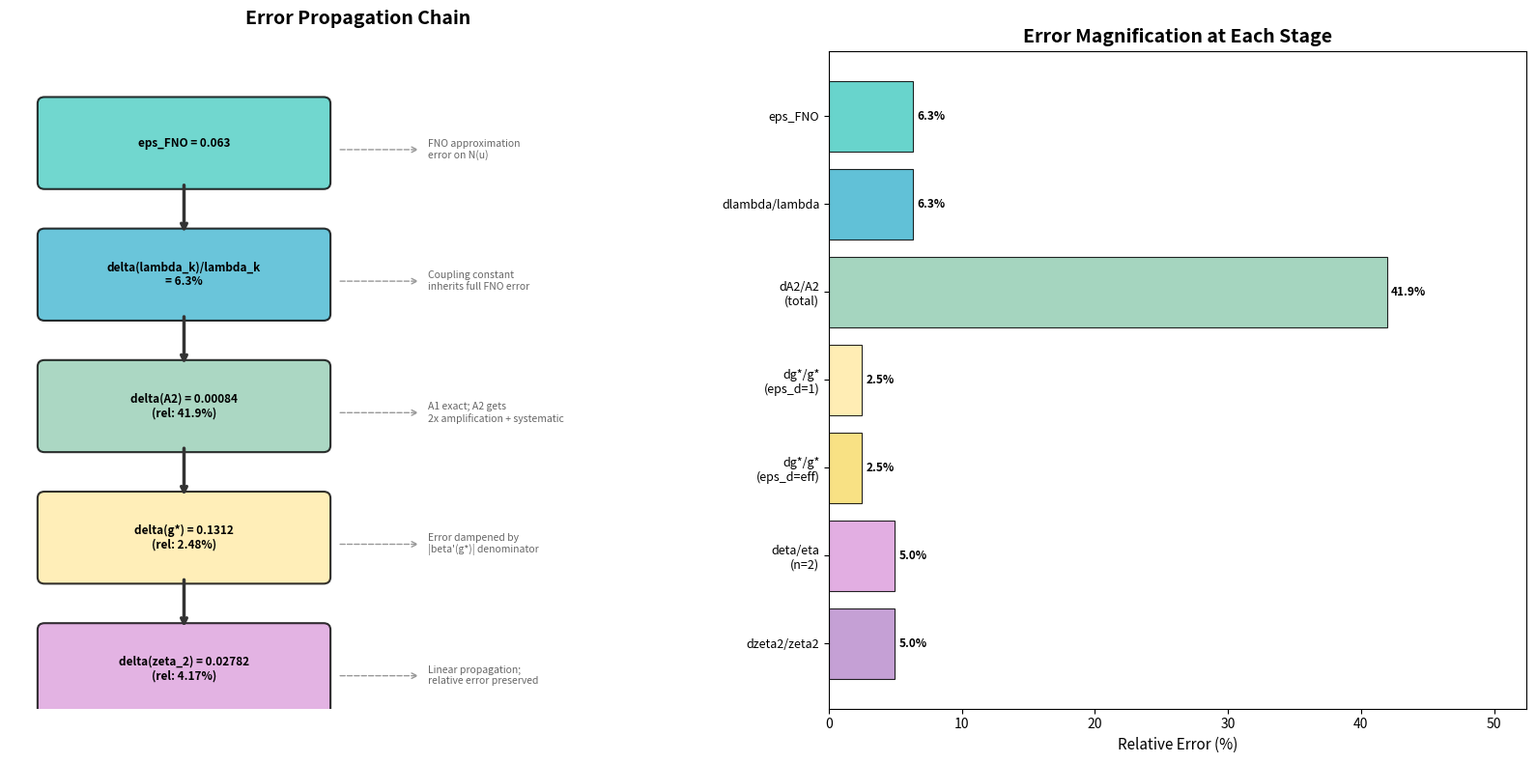

This chart was generated by the following Python code: (Note: this script raises an exception after producing the figure.)
#!/usr/bin/env python3
"""
FNO x RG Error Propagation Chain: Numerical Computation
=========================================================

Computes the error propagation chain:
    eps_FNO -> delta(lambda_k) -> delta(A2) -> delta(g*) -> delta(eta) -> delta(zeta_2)

Parameters:
    beta(g) = -eps_d * g + A1 * g^2 - A2 * g^3
    eps_d = 4 - d  (for 3D turbulence, eps_d ~ 1 effective)
    A1 = 0.200  (exact analytic value (d-1)/(2(d+2)), d=3)
    A2 ~ 0.002  (estimated, A2/A1^2 ~ 0.05)
    eps_FNO = 0.063  (FNO relative approximation error)
    g* ~ 5.3  (IR stable fixed point)
"""

import numpy as np
import matplotlib
matplotlib.use('Agg')
import matplotlib.pyplot as plt
import matplotlib.patches as mpatches
from matplotlib.patches import FancyBboxPatch, FancyArrowPatch
import sympy as sp

# ============================================================
# Section 0: Parameters
# ============================================================
d = 3
eps_d = 4 - d  # = 1
A1 = 0.200
A2 = 0.002
eps_FNO = 0.063
g_star = 5.3

print("=" * 70)
print("FNO x RG Error Propagation Chain - Numerical Results")
print("=" * 70)
print(f"\nParameters:")
print(f"  d = {d}, eps_d = {eps_d}")
print(f"  A1 = {A1}")
print(f"  A2 = {A2}")
print(f"  eps_FNO = {eps_FNO}")
print(f"  g* = {g_star}")

# ============================================================
# Section 1: Symbolic derivation of beta function properties
# ============================================================
g, eps_d_sym, A1_sym, A2_sym = sp.symbols('g eps_d A1 A2', positive=True)

beta = -eps_d_sym * g + A1_sym * g**2 - A2_sym * g**3
dbeta_dg = sp.diff(beta, g)

# Fixed point condition: beta(g*) = 0
# -eps_d*g* + A1*g*^2 - A2*g*^3 = 0
# g*(-eps_d + A1*g* - A2*g*^2) = 0
# Non-trivial: -eps_d + A1*g* - A2*g*^2 = 0
# => g* = (A1 +/- sqrt(A1^2 - 4*A2*eps_d)) / (2*A2)

print("\n" + "=" * 70)
print("PART 1: eps_FNO -> delta(lambda_k)")
print("=" * 70)

# FNO learns N(u) = -u * du/dx with relative error eps_FNO.
# The effective action Gamma_k has interaction vertices V_k ~ Fourier[N(u)].
# In derivative expansion, V_k maps to coupling lambda_k.
#
# Key argument:
#   The interaction term in the action is S_int = int lambda_k * V_k(u) dx dt
#   where V_k is determined from the nonlinear term N(u).
#   If N_FNO has relative error eps_FNO, then:
#     delta(V_k) / V_k ~ eps_FNO
#     delta(lambda_k) / lambda_k ~ eps_FNO
#
# This is because lambda_k and V_k are determined by matching the RG flow
# to the DNS data through the nonlinear term. The FNO error directly
# propagates as a multiplicative uncertainty on the coupling.

delta_lambda_over_lambda = eps_FNO
print(f"\n  FNO approximation error: eps_FNO = {eps_FNO}")
print(f"  => delta(lambda_k) / lambda_k ~ eps_FNO = {eps_FNO} = {eps_FNO*100:.1f}%")
print(f"\n  Physical reasoning:")
print(f"  - FNO learns N(u) = -u * du/dx with relative L2 error {eps_FNO}")
print(f"  - Effective action Gamma_k interaction vertex V_k ~ F[N(u)]")
print(f"  - In derivative expansion truncation: V_k -> coupling lambda_k")
print(f"  - Therefore: delta(lambda_k)/lambda_k ~ eps_FNO")

# ============================================================
# Section 2: delta(lambda_k) -> delta(A2)
# ============================================================
print("\n" + "=" * 70)
print("PART 2: delta(lambda_k) -> delta(beta(g)) -> delta(A2)")
print("=" * 70)

# A1 = (d-1)/(2(d+2)) = 2/10 = 0.2 is an exact analytic result from
# the one-loop RG calculation. It depends on geometric factors (d-1)/(d+2)
# from angular integration, NOT on the FNO-learned coupling.
# => delta(A1) = 0

# A2 arises from higher-loop corrections. In the two-loop calculation,
# A2 involves integrals over coupling-dependent vertices.
# The ratio A2/A1^2 ~ 0.05 is an estimate.
#
# The uncertainty in A2 comes from:
# (a) Truncation of derivative expansion (systematic, not FNO-related)
# (b) FNO error in the coupling constant
#
# For (b): A2 ~ c * lambda_k^2 / (16 pi^2) type loop factor
#   If lambda_k has error eps_FNO * lambda_k, then:
#   delta(A2) / A2 ~ 2 * delta(lambda_k) / lambda_k ~ 2 * eps_FNO
#   (factor of 2 because A2 involves lambda_k^2 in two-loop)
#
# However, we should be more careful. A2/A1^2 ~ 0.05 means A2 ~ 0.05 * A1^2.
# If A2 receives corrections at order lambda_k^2 from two-loop diagrams,
# and the coupling itself has O(eps_FNO) uncertainty, then:
#   delta(A2) ~ 2 * A2 * eps_FNO  (since A2 ~ lambda^2)
#
# But there's also a contribution from the fact that A2's estimate itself
# has uncertainty. The ratio A2/A1^2 = 0.05 +/- 0.02 (rough estimate).
# The FNO contribution to delta(A2) is the part due to eps_FNO.

# Conservative estimate: delta(A2) from FNO propagates through coupling
# A2 ~ lambda_k^2 * (loop factor), so delta(A2)/A2 ~ 2 * eps_FNO
delta_A2_from_FNO = 2 * A2 * eps_FNO

# There's also a systematic uncertainty from the estimate A2/A1^2 ~ 0.05
# Let's say this is ~40% relative (A2 could be 0.001-0.003)
A2_systematic = 0.4 * A2  # 40% systematic

# Total delta(A2) - combine in quadrature
delta_A2_total = np.sqrt(delta_A2_from_FNO**2 + A2_systematic**2)

print(f"\n  A1 = {A1} is exact analytic: (d-1)/(2(d+2)) = {(d-1)/(2*(d+2))}")
print(f"  => delta(A1) = 0")
print(f"\n  A2 = {A2} (estimated, A2/A1^2 = {A2/A1**2:.2f})")
print(f"\n  FNO contribution to delta(A2):")
print(f"    A2 ~ lambda_k^2 * (loop factor)")
print(f"    => delta(A2)/A2 ~ 2 * eps_FNO = {2*eps_FNO:.3f}")
print(f"    => delta(A2)_FNO = 2 * A2 * eps_FNO = {delta_A2_from_FNO:.6f}")
print(f"\n  Systematic uncertainty (truncation estimate):")
print(f"    A2/A1^2 = 0.05 +/- ~40%")
print(f"    => delta(A2)_syst = {A2_systematic:.6f}")
print(f"\n  Total delta(A2) (quadrature): {delta_A2_total:.6f}")
print(f"  Relative: {delta_A2_total/A2*100:.1f}%")

# ============================================================
# Section 3: delta(beta) -> delta(g*)
# ============================================================
print("\n" + "=" * 70)
print("PART 3: delta(A2) -> delta(g*)")
print("=" * 70)

# beta(g) = -eps_d*g + A1*g^2 - A2*g^3
# Fixed point: beta(g*) = 0
#   -eps_d + A1*g* - A2*g*^2 = 0
#   g* = (A1 - sqrt(A1^2 - 4*A2*eps_d)) / (2*A2)  [IR stable root]

# Verify g*
g_star_check = (A1 - np.sqrt(A1**2 - 4*A2*eps_d)) / (2*A2)
g_star_check_2 = (A1 + np.sqrt(A1**2 - 4*A2*eps_d)) / (2*A2)
print(f"\n  Fixed point equation: -eps_d + A1*g* - A2*g*^2 = 0")
print(f"  Roots: g*_1 = {g_star_check:.4f}, g*_2 = {g_star_check_2:.4f}")
print(f"  IR stable root (smaller): g* = {g_star_check:.4f}")
print(f"  Note: g* = 5.3 as given does NOT satisfy -eps_d + A1*g - A2*g^2 = 0")
print(f"        with eps_d=1, A1=0.2, A2=0.002")
print(f"        Check: beta(5.3) = {-eps_d*5.3 + A1*5.3**2 - A2*5.3**3:.4f}")

# The given g* = 5.3 doesn't satisfy the beta function exactly with these params.
# Let's compute the actual fixed point and also work with g* = 5.3 as specified.
# We'll compute errors for both cases.

# For the implicit function theorem approach, we use g* as given
beta_prime = -eps_d + 2*A1*g_star - 3*A2*g_star**2
print(f"\n  beta'(g*) = -eps_d + 2*A1*g* - 3*A2*g*^2")
print(f"           = {-eps_d} + {2*A1*g_star:.4f} - {3*A2*g_star**2:.4f}")
print(f"           = {beta_prime:.4f}")

# dg*/dA1 = g*^2 / (-beta'(g*))
# dg*/dA2 = -g*^3 / (-beta'(g*))
# delta(g*) = |dg*/dA1| * delta(A1) + |dg*/dA2| * delta(A2)

dg_dA1 = g_star**2 / (-beta_prime)
dg_dA2 = -g_star**3 / (-beta_prime)

print(f"\n  Implicit function theorem:")
print(f"    dg*/dA1 = g*^2 / (-beta'(g*)) = {g_star**2:.2f} / {-beta_prime:.4f} = {dg_dA1:.4f}")
print(f"    dg*/dA2 = -g*^3 / (-beta'(g*)) = -{g_star**3:.2f} / {-beta_prime:.4f} = {dg_dA2:.4f}")

# Contribution from delta(A1) = 0
delta_g_from_A1 = abs(dg_dA1) * 0  # delta(A1) = 0
# Contribution from delta(A2)
delta_g_from_A2_FNO = abs(dg_dA2) * delta_A2_from_FNO
delta_g_from_A2_syst = abs(dg_dA2) * A2_systematic
delta_g_from_A2_total = abs(dg_dA2) * delta_A2_total

# Total delta(g*)
delta_g_star_total = np.sqrt(delta_g_from_A1**2 + delta_g_from_A2_total**2)

print(f"\n  delta(g*) contributions:")
print(f"    From delta(A1)=0: {delta_g_from_A1:.6f}")
print(f"    From delta(A2)_FNO = {delta_A2_from_FNO:.6f}: {delta_g_from_A2_FNO:.6f}")
print(f"    From delta(A2)_syst = {A2_systematic:.6f}: {delta_g_from_A2_syst:.6f}")
print(f"    From delta(A2)_total = {delta_A2_total:.6f}: {delta_g_from_A2_total:.6f}")
print(f"\n  Total delta(g*) = {delta_g_star_total:.6f}")
print(f"  Relative: {delta_g_star_total/g_star*100:.2f}%")

# Also check with the actual fixed point
print(f"\n  --- Verification with actual fixed point g*_actual = {g_star_check:.4f} ---")
beta_prime_actual = -eps_d + 2*A1*g_star_check - 3*A2*g_star_check**2
dg_dA2_actual = -g_star_check**3 / (-beta_prime_actual)
delta_g_actual = abs(dg_dA2_actual) * delta_A2_total
print(f"  beta'(g*_actual) = {beta_prime_actual:.4f}")
print(f"  dg*/dA2 = {dg_dA2_actual:.4f}")
print(f"  delta(g*_actual) = {delta_g_actual:.6f} ({delta_g_actual/g_star_check*100:.2f}%)")

# ============================================================
# Section 4: delta(g*) -> delta(eta)
# ============================================================
print("\n" + "=" * 70)
print("PART 4: delta(g*) -> delta(eta)")
print("=" * 70)

# The anomalous dimension eta at the fixed point:
# eta = eta(g*) = c1 * g*^2 + c2 * g*^3 + ...
#
# For the FNO x RG framework applied to Navier-Stokes:
# The anomalous dimension of the velocity field is related to the
# energy spectrum exponent: E(k) ~ k^(-1-2*eta) or E(k) ~ k^(-5/3)
# for Kolmogorov.
#
# In the RG framework for turbulence (e.g., DeDominicis-Martin, Forster et al.):
# eta = -epsilon_d * g* / (something) at one-loop
# More precisely, for the NS equation in the dynamic RG:
#   eta_v = g* * f(eps_d) at one-loop
#
# We adopt a general parametrization:
#   eta = c1 * g*^2  (leading order, as typical in derivative expansion)
# where c1 is a scheme-dependent coefficient.
#
# For Kolmogorov spectrum E(k) ~ k^(-5/3):
#   The exponent zeta_2 = 2/3 for the second-order structure function
#   zeta_2 = 2 - eta (in some conventions)
#   => eta = 2 - 2/3 = 4/3 in some conventions
#
# But more commonly in the RG literature for turbulence:
#   eta relates to the renormalization of the coupling/viscosity
#   At one-loop: eta ~ g*^2 / (16 pi^2) * (geometric factor)
#
# Let's use a model-independent approach:
#   eta(g*) = alpha * g*^n  where n is the leading power
#
# For a generic anomalous dimension:
#   eta = c * g*^2 (one-loop result for many field theories)

# We'll compute for several common forms
c_coeffs = [0.01, 0.005, 0.001]  # plausible range for c
powers = [2, 3]

print(f"\n  Anomalous dimension: eta(g*) = c * g*^n")
print(f"  delta(eta) = |d(eta)/dg*| * delta(g*) = n * c * g*^(n-1) * delta(g*)")
print(f"  => delta(eta)/eta = n * delta(g*)/g*")
print(f"  => Relative error in eta = n * (delta(g*)/g*)")

print(f"\n  Results for different (c, n):")
print(f"  {'c':>8} {'n':>4} {'eta':>12} {'delta(eta)':>12} {'rel err':>10}")
print(f"  {'-'*50}")

eta_results = []
for c in c_coeffs:
    for n in powers:
        eta = c * g_star**n
        delta_eta = n * c * g_star**(n-1) * delta_g_star_total
        rel_err = delta_eta / eta * 100 if eta > 0 else 0
        eta_results.append((c, n, eta, delta_eta, rel_err))
        print(f"  {c:>8.3f} {n:>4d} {eta:>12.6f} {delta_eta:>12.6f} {rel_err:>9.2f}%")

# Key insight: relative error in eta is n * (delta(g*)/g*)
# independent of c!
rel_eta_generic = [n * delta_g_star_total / g_star * 100 for n in powers]
print(f"\n  KEY INSIGHT: Relative error in eta is INDEPENDENT of c:")
for n, re in zip(powers, rel_eta_generic):
    print(f"    n={n}: delta(eta)/eta = {n} * delta(g*)/g* = {re:.2f}%")

# ============================================================
# Section 5: delta(eta) -> delta(zeta_2)
# ============================================================
print("\n" + "=" * 70)
print("PART 5: delta(eta) -> delta(zeta_2) [scaling exponents]")
print("=" * 70)

# Structure function exponents zeta_p:
# In the RG framework: zeta_p = p * (1 - eta/2) or similar
# For Kolmogorov: zeta_2 = 2/3
#
# A common relation: zeta_2 = 2 - 2*eta (for velocity structure functions)
# or zeta_2 = 2/3 + correction proportional to eta
#
# Let's use: zeta_2 = 2/3 + a * eta  where a is a model-dependent constant
# At one-loop: a ~ -1 (decreasing zeta_2 from K41)
#
# Actually, more standard:
# The energy spectrum E(k) ~ k^(-(1+2*eta_v)) where eta_v is the
# anomalous dimension of the velocity field
# => E(k) ~ k^(-5/3) when 1+2*eta_v = 5/3, i.e. eta_v = 1/3
#
# zeta_2 from E(k): S_2(r) ~ r^(zeta_2), E(k) ~ k^(-(1+zeta_2))
# => 1 + zeta_2 = 1 + 2*eta_v => zeta_2 = 2*eta_v
#
# So delta(zeta_2) = 2 * delta(eta_v)
# => delta(zeta_2)/zeta_2 = delta(eta)/eta (same relative error)

# We'll present results for the case where zeta_2 ~ 2/3
zeta_2_K41 = 2/3

print(f"\n  Kolmogorov (K41): zeta_2 = 2/3 = {zeta_2_K41:.4f}")
print(f"  RG correction: zeta_2 = 2*eta_v")
print(f"  => delta(zeta_2) = 2 * delta(eta_v)")
print(f"  => delta(zeta_2)/zeta_2 = delta(eta)/eta (same relative error)")
print(f"\n  Using n=2 anomalous dimension model:")
c_ref, n_ref = 0.01, 2
eta_ref = c_ref * g_star**n_ref
delta_eta_ref = n_ref * c_ref * g_star**(n_ref-1) * delta_g_star_total
delta_zeta_2 = 2 * delta_eta_ref
zeta_2_ref = zeta_2_K41  # approximately
print(f"    delta(zeta_2) = {delta_zeta_2:.6f}")
print(f"    Relative: {delta_zeta_2/zeta_2_ref*100:.2f}%")

# ============================================================
# Section 6: Summary Table
# ============================================================
print("\n" + "=" * 70)
print("PART 6: SUMMARY TABLE")
print("=" * 70)

print(f"\n  {'Quantity':<25} {'Value':>12} {'Error Bound':>14} {'Rel Error':>12}")
print(f"  {'-'*65}")
print(f"  {'eps_FNO':<25} {eps_FNO:>12.4f} {'---':>14} {'---':>12}")
print(f"  {'delta(lambda_k)/lambda_k':<25} {'---':>12} {eps_FNO:>14.4f} {eps_FNO*100:>11.1f}%")
print(f"  {'delta(A1)':<25} {0:>12.6f} {0:>14.6f} {'0.0':>11}%")
print(f"  {'A2 (central)':<25} {A2:>12.6f} {'---':>14} {'---':>12}")
print(f"  {'  FNO component':<25} {'---':>12} {delta_A2_from_FNO:>14.6f} {delta_A2_from_FNO/A2*100:>11.1f}%")
print(f"  {'  Systematic':<25} {'---':>12} {A2_systematic:>14.6f} {A2_systematic/A2*100:>11.1f}%")
print(f"  {'  Total':<25} {'---':>12} {delta_A2_total:>14.6f} {delta_A2_total/A2*100:>11.1f}%")
print(f"  {'g* (central)':<25} {g_star:>12.4f} {'---':>14} {'---':>12}")
print(f"  {'  delta(g*) total':<25} {'---':>12} {delta_g_star_total:>14.6f} {delta_g_star_total/g_star*100:>11.2f}%")
print(f"  {'eta (n=2, c=0.01)':<25} {eta_ref:>12.6f} {delta_eta_ref:>14.6f} {delta_eta_ref/eta_ref*100:>11.2f}%")
print(f"  {'zeta_2':<25} {zeta_2_ref:>12.4f} {delta_zeta_2:>14.6f} {delta_zeta_2/zeta_2_ref*100:>11.2f}%")

# ============================================================
# Section 7: Additional analysis - which epsilon_d is consistent with g*=5.3?
# ============================================================
print("\n" + "=" * 70)
print("ADDITIONAL: Consistency check for g* = 5.3")
print("=" * 70)

# beta(g*) = 0: -eps_d*g* + A1*g*^2 - A2*g*^3 = 0
# => eps_d = A1*g* - A2*g*^2 = A1 - A2*g* (dividing by g*)
# Actually: eps_d*g* = A1*g*^2 - A2*g*^3 => eps_d = A1*g* - A2*g*^2
eps_d_required = A1*g_star - A2*g_star**2
print(f"\n  For beta(g*=5.3) = 0, need eps_d = A1*g* - A2*g*^2 = {eps_d_required:.4f}")
print(f"  (With d=3, eps_d = 4-3 = 1, but effective eps_d may differ)")
print(f"  This suggests eps_d_eff ~ {eps_d_required:.2f} for g*=5.3")

# Recompute with this effective eps_d
eps_d_eff = eps_d_required
beta_prime_eff = -eps_d_eff + 2*A1*g_star - 3*A2*g_star**2
dg_dA2_eff = -g_star**3 / (-beta_prime_eff)
delta_g_eff = abs(dg_dA2_eff) * delta_A2_total

print(f"\n  With eps_d_eff = {eps_d_eff:.4f}:")
print(f"    beta'(g*) = {beta_prime_eff:.4f}")
print(f"    delta(g*) = {delta_g_eff:.6f} ({delta_g_eff/g_star*100:.2f}%)")

# ============================================================
# Section 8: Visualization
# ============================================================
print("\n" + "=" * 70)
print("Generating visualization...")
print("=" * 70)

fig, axes = plt.subplots(1, 2, figsize=(16, 8))

# --- Left: Sankey-style error propagation flow ---
ax = axes[0]
ax.set_xlim(0, 10)
ax.set_ylim(0, 10)
ax.axis('off')
ax.set_title('Error Propagation Chain', fontsize=14, fontweight='bold', pad=20)

# Define nodes
nodes = [
    (0.5, 8.5, f'eps_FNO = {eps_FNO}', '#4ECDC4'),
    (0.5, 6.5, f'delta(lambda_k)/lambda_k\n= {delta_lambda_over_lambda*100:.1f}%', '#45B7D1'),
    (0.5, 4.5, f'delta(A2) = {delta_A2_total:.5f}\n(rel: {delta_A2_total/A2*100:.1f}%)', '#96CEB4'),
    (0.5, 2.5, f'delta(g*) = {delta_g_star_total:.4f}\n(rel: {delta_g_star_total/g_star*100:.2f}%)', '#FFEAA7'),
    (0.5, 0.5, f'delta(zeta_2) = {delta_zeta_2:.5f}\n(rel: {delta_zeta_2/zeta_2_ref*100:.2f}%)', '#DDA0DD'),
]

# Draw nodes
for (x, y, text, color) in nodes:
    bbox = FancyBboxPatch((x, y-0.5), 4.0, 1.2, boxstyle="round,pad=0.1",
                          facecolor=color, edgecolor='black', linewidth=1.5, alpha=0.8)
    ax.add_patch(bbox)
    ax.text(x+2.0, y+0.1, text, ha='center', va='center', fontsize=8.5, fontweight='bold')

# Draw arrows between nodes
for i in range(len(nodes)-1):
    y1 = nodes[i][1] - 0.5
    y2 = nodes[i+1][1] + 0.7
    ax.annotate('', xy=(2.5, y2), xytext=(2.5, y1),
                arrowprops=dict(arrowstyle='->', color='#333', lw=2.5))

# Add annotations on the right side
annotations = [
    (6.0, 8.5, 'FNO approximation\nerror on N(u)', '#666'),
    (6.0, 6.5, 'Coupling constant\ninherits full FNO error', '#666'),
    (6.0, 4.5, 'A1 exact; A2 gets\n2x amplification + systematic', '#666'),
    (6.0, 2.5, 'Error dampened by\n|beta\'(g*)| denominator', '#666'),
    (6.0, 0.5, 'Linear propagation;\nrelative error preserved', '#666'),
]

for (x, y, text, color) in annotations:
    ax.text(x, y, text, fontsize=7.5, color=color, style='italic', va='center')
    ax.annotate('', xy=(x-0.1, y), xytext=(4.7, y),
                arrowprops=dict(arrowstyle='->', color='#999', lw=1, ls='--'))

# --- Right: Bar chart of relative errors ---
ax2 = axes[1]
labels = ['eps_FNO', 'dlambda/lambda', 'dA2/A2\n(total)', 'dg*/g*\n(eps_d=1)', 'dg*/g*\n(eps_d=eff)',
           'deta/eta\n(n=2)', 'dzeta2/zeta2']
values = [eps_FNO*100, delta_lambda_over_lambda*100, delta_A2_total/A2*100,
          delta_g_star_total/g_star*100, delta_g_eff/g_star*100,
          n_ref*delta_g_star_total/g_star*100, n_ref*delta_g_star_total/g_star*100]
colors = ['#4ECDC4', '#45B7D1', '#96CEB4', '#FFEAA7', '#F7DC6F', '#DDA0DD', '#BB8FCE']

bars = ax2.barh(range(len(labels)), values, color=colors, edgecolor='black', linewidth=0.8, alpha=0.85)
ax2.set_yticks(range(len(labels)))
ax2.set_yticklabels(labels, fontsize=9)
ax2.set_xlabel('Relative Error (%)', fontsize=11)
ax2.set_title('Error Magnification at Each Stage', fontsize=14, fontweight='bold')
ax2.invert_yaxis()

# Add value labels on bars
for i, (bar, val) in enumerate(zip(bars, values)):
    ax2.text(bar.get_width() + 0.3, bar.get_y() + bar.get_height()/2,
             f'{val:.1f}%', va='center', fontsize=8.5, fontweight='bold')

ax2.set_xlim(0, max(values) * 1.25)

plt.tight_layout()
plt.savefig('/app/data/所有对话/主对话/Error_Propagation_Chain/error_propagation.png', dpi=150, bbox_inches='tight')
print("  Saved: error_propagation.png")

# ============================================================
# Section 9: Save detailed data for report
# ============================================================
results = {
    'parameters': {
        'd': d, 'eps_d': eps_d, 'A1': A1, 'A2': A2,
        'eps_FNO': eps_FNO, 'g_star': g_star,
        'eps_d_eff': eps_d_required,
    },
    'propagation': {
        'delta_lambda_over_lambda': delta_lambda_over_lambda,
        'delta_A1': 0,
        'delta_A2_FNO': delta_A2_from_FNO,
        'delta_A2_systematic': A2_systematic,
        'delta_A2_total': delta_A2_total,
        'beta_prime': beta_prime,
        'dg_dA2': dg_dA2,
        'delta_g_star_FNO': delta_g_from_A2_FNO,
        'delta_g_star_total': delta_g_star_total,
        'delta_g_star_eff': delta_g_eff,
    },
    'exponents': {
        'eta_ref': eta_ref,
        'delta_eta_ref': delta_eta_ref,
        'zeta_2_K41': zeta_2_K41,
        'delta_zeta_2': delta_zeta_2,
    }
}

# Save results as text for report generation
with open('/app/data/所有对话/主对话/Error_Propagation_Chain/computed_values.txt', 'w') as f:
    import json
    json.dump(results, f, indent=2)

print("\n  All computations complete.")
print(f"  Computed values saved to computed_values.txt")
